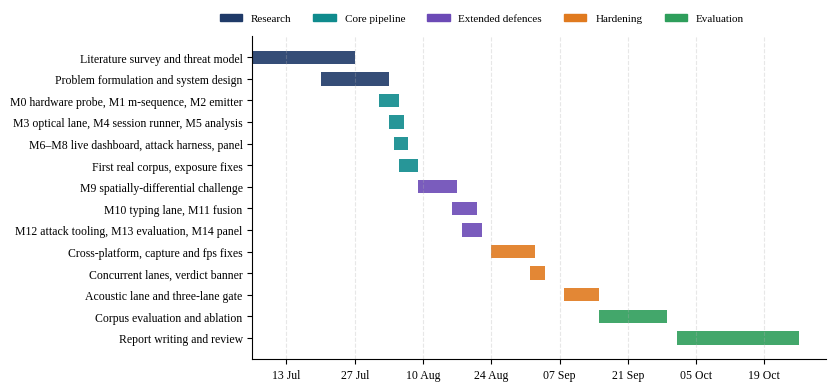

Python code for this plot: (Note: this script raises an exception after producing the figure.)
import sys, datetime as dt
import matplotlib; matplotlib.use("Agg")
import matplotlib.pyplot as plt, matplotlib.dates as md
plt.rcParams.update({"font.family": "serif", "font.serif": ["Liberation Serif"], "font.size": 9.5})
D = lambda s: dt.date.fromisoformat(s)
tasks = [
 ("Research", "Literature survey and threat model", "2026-07-06", 21),
 ("Research", "Problem formulation and system design", "2026-07-20", 14),
 ("Core pipeline", "M0 hardware probe, M1 m-sequence, M2 emitter", "2026-08-01", 4),
 ("Core pipeline", "M3 optical lane, M4 session runner, M5 analysis", "2026-08-03", 3),
 ("Core pipeline", "M6–M8 live dashboard, attack harness, panel", "2026-08-04", 3),
 ("Core pipeline", "First real corpus, exposure fixes", "2026-08-05", 4),
 ("Extended defences", "M9 spatially-differential challenge", "2026-08-09", 8),
 ("Extended defences", "M10 typing lane, M11 fusion", "2026-08-16", 5),
 ("Extended defences", "M12 attack tooling, M13 evaluation, M14 panel", "2026-08-18", 4),
 ("Hardening", "Cross-platform, capture and fps fixes", "2026-08-24", 9),
 ("Hardening", "Concurrent lanes, verdict banner", "2026-09-01", 3),
 ("Hardening", "Acoustic lane and three-lane gate", "2026-09-08", 7),
 ("Evaluation", "Corpus evaluation and ablation", "2026-09-15", 14),
 ("Evaluation", "Report writing and review", "2026-10-01", 25),
]
col = {"Research": "#1F3A68", "Core pipeline": "#0F8B8D", "Extended defences": "#6C4AB6", "Hardening": "#E07A1F", "Evaluation": "#2E9E5B"}
fig, ax = plt.subplots(figsize=(7.4, 4.2))
for i, (ph, name, s, d) in enumerate(tasks):
    ax.barh(i, d, left=md.date2num(D(s)), color=col[ph], height=0.62, alpha=0.9)
ax.set_yticks(range(len(tasks))); ax.set_yticklabels([t[1] for t in tasks], fontsize=8.5)
ax.invert_yaxis(); ax.xaxis_date(); ax.xaxis.set_major_formatter(md.DateFormatter("%d %b"))
ax.xaxis.set_major_locator(md.WeekdayLocator(byweekday=0, interval=2))
ax.grid(axis="x", ls="--", alpha=0.3); ax.spines[["top", "right"]].set_visible(False)
from matplotlib.patches import Patch
ax.legend(handles=[Patch(color=c, label=k) for k, c in col.items()], ncol=5, fontsize=8, loc="upper center", bbox_to_anchor=(0.4, 1.1), frameon=False)
plt.setp(ax.get_xticklabels(), fontsize=8.5)
fig.savefig(sys.argv[1], dpi=220, bbox_inches="tight")
